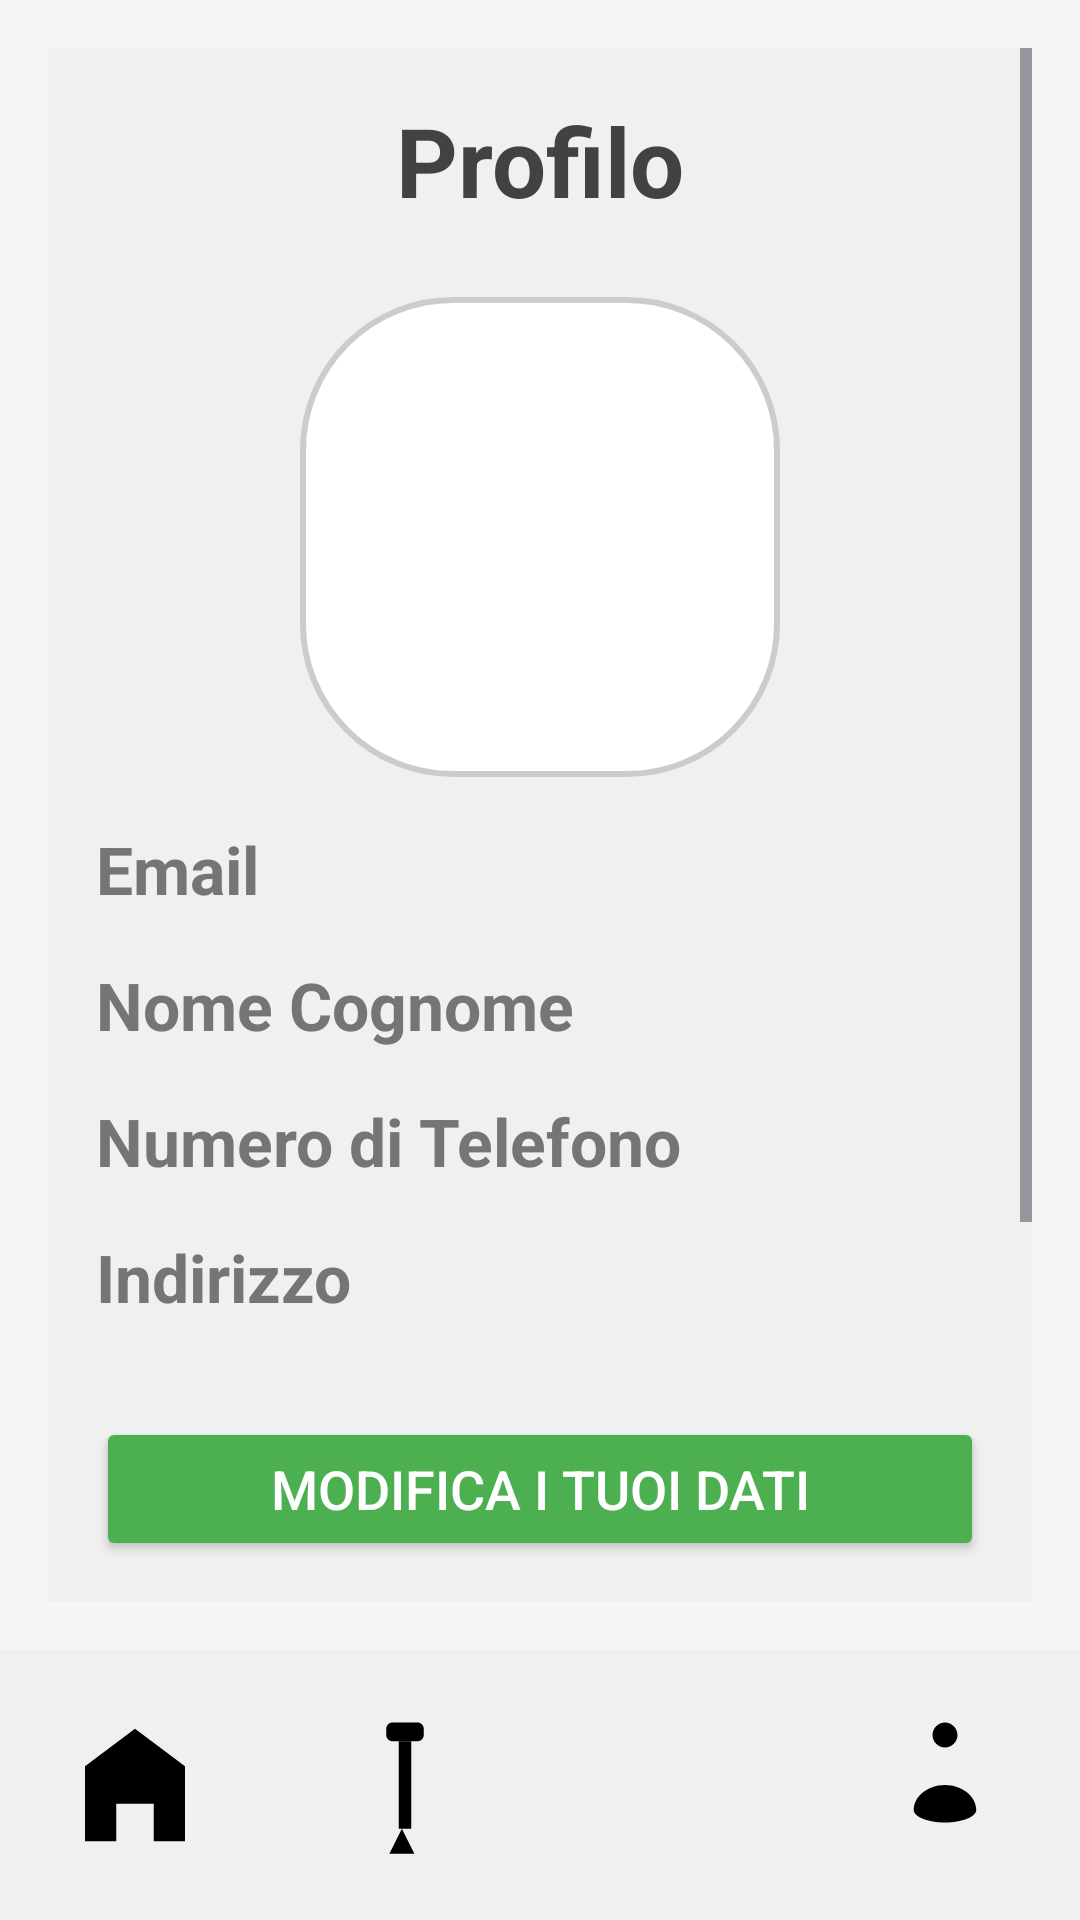

This screen was rendered from an Android layout file. Write that file and the resources it references.
<!-- AndroidManifest.xml: application theme Theme.ToolTrip -->
<!-- res/layout/activity_profile.xml -->
<RelativeLayout xmlns:android="http://schemas.android.com/apk/res/android"
    android:layout_width="match_parent"
    android:layout_height="match_parent"
    android:background="@color/background">

    
    <ScrollView
        android:layout_width="match_parent"
        android:layout_height="match_parent"
        android:layout_above="@id/menuLayout"
        android:padding="16dp">

        <LinearLayout
            android:layout_width="match_parent"
            android:layout_height="wrap_content"
            android:orientation="vertical"
            android:background="@color/menuBackground"
            android:padding="16dp"
            android:elevation="4dp">

            
            <TextView
                android:id="@+id/txtProfilo"
                android:layout_width="wrap_content"
                android:layout_height="wrap_content"
                android:text="Profilo"
                android:textSize="32sp"
                android:textStyle="bold"
                android:textColor="@color/textPrimary"
                android:layout_marginBottom="24dp"
                android:layout_gravity="center_horizontal" />

            
            <ImageView
                android:id="@+id/imgIconaProfilo"
                android:layout_width="160dp"
                android:layout_height="160dp"
                android:layout_gravity="center_horizontal"
                android:src="@drawable/hammer"
                android:contentDescription="@string/icona_del_profilo"
                android:scaleType="centerInside"
                android:background="@drawable/circle_shape"
                android:layout_marginBottom="16dp" />


            <TextView
                android:id="@+id/txtEmail"
                android:layout_width="wrap_content"
                android:layout_height="wrap_content"
                android:text="@string/email"
                android:textSize="22sp"
                android:textStyle="bold"
                android:textColor="@color/textSecondary"
                android:layout_marginBottom="16dp" />


            
            <TextView
                android:id="@+id/txtNomeCognome"
                android:layout_width="wrap_content"
                android:layout_height="wrap_content"
                android:text="Nome Cognome"
                android:textSize="22sp"
                android:textStyle="bold"
                android:textColor="@color/textSecondary"
                android:layout_marginBottom="16dp" />

            
            <TextView
                android:id="@+id/txtNumeroTelefono"
                android:layout_width="wrap_content"
                android:layout_height="wrap_content"
                android:text="Numero di Telefono"
                android:textSize="22sp"
                android:textStyle="bold"
                android:textColor="@color/textSecondary"
                android:layout_marginBottom="16dp" />

            
            <TextView
                android:id="@+id/txtIndirizzo"
                android:layout_width="wrap_content"
                android:layout_height="wrap_content"
                android:text="Indirizzo"
                android:textSize="22sp"
                android:textStyle="bold"
                android:textColor="@color/textSecondary"
                android:layout_marginBottom="16dp" />

            
            <LinearLayout
                android:id="@+id/editLayout"
                android:layout_width="match_parent"
                android:layout_height="wrap_content"
                android:orientation="vertical"
                android:visibility="gone">

                <TextView
                    android:id="@+id/txtModifica"
                    android:layout_width="match_parent"
                    android:layout_height="wrap_content"
                    android:text="Vuoi modificare il numero di telefono o l'indirizzo?"
                    android:textSize="20sp"
                    android:textColor="#000000"
                    android:padding="16dp"
                    android:textStyle="bold"
                    android:gravity="center" />



                <EditText
                    android:id="@+id/editTextPasswordPrecedente"
                    android:layout_width="match_parent"
                    android:layout_height="wrap_content"
                    android:hint="Password precedente"
                    android:inputType="textPassword" />

                <EditText
                    android:id="@+id/editTextPassword"
                    android:layout_width="match_parent"
                    android:layout_height="wrap_content"
                    android:hint="Nuova Password"
                    android:inputType="text" />

                <EditText
                    android:id="@+id/editTextTelefono"
                    android:layout_width="match_parent"
                    android:layout_height="wrap_content"
                    android:hint="Nuovo numero di telefono"
                    android:inputType="phone" />

                <EditText
                    android:id="@+id/editTextIndirizzo"
                    android:layout_width="match_parent"
                    android:layout_height="wrap_content"
                    android:hint="Via"
                    android:inputType="text" />
                <EditText
                    android:id="@+id/editTextCivico"
                    android:layout_width="match_parent"
                    android:layout_height="wrap_content"
                    android:hint="Civico" />

                <EditText
                    android:id="@+id/editTextCitta"
                    android:layout_width="match_parent"
                    android:layout_height="wrap_content"
                    android:hint="Città" />

                <EditText
                    android:id="@+id/editTextProvincia"
                    android:layout_width="match_parent"
                    android:layout_height="wrap_content"
                    android:hint="Provincia" />

                <EditText
                    android:id="@+id/editTextCAP"
                    android:layout_width="match_parent"
                    android:layout_height="wrap_content"
                    android:hint="CAP" />

                <Button
                    android:id="@+id/btnSalva"
                    android:layout_width="wrap_content"
                    android:layout_height="wrap_content"
                    android:text="Salva modifiche"
                    android:backgroundTint="@color/primary"
                    android:layout_gravity="center" />
            </LinearLayout>

            
            <Button
                android:id="@+id/btnModifica"
                android:layout_width="match_parent"
                android:layout_height="wrap_content"
                android:text="Modifica i tuoi dati"
                android:textSize="18sp"
                android:textColor="@color/white"
                android:backgroundTint="@color/primary"
                android:layout_marginTop="16dp" />

            
            <Button
                android:id="@+id/btnModificaIcona"
                android:layout_width="match_parent"
                android:layout_height="wrap_content"
                android:text="Modifica l'icona profilo"
                android:textSize="18sp"
                android:textColor="@color/white"
                android:backgroundTint="@color/primary"
                android:layout_marginTop="16dp" />



            
            <Button
                android:id="@+id/btnDeleteAccount"
                android:layout_width="match_parent"
                android:layout_height="wrap_content"
                android:text="@string/cancella_account"
                android:textSize="18sp"
                android:textColor="@color/white"
                android:backgroundTint="@color/black"
                android:layout_marginTop="16dp" />

            
            <Button
                android:id="@+id/btnLogout"
                android:layout_width="match_parent"
                android:layout_height="wrap_content"
                android:text="Logout"
                android:textSize="18sp"
                android:backgroundTint="@color/black"
                android:textColor="@color/white"
                android:layout_marginTop="16dp" />

        </LinearLayout>
    </ScrollView>

    
    <include
        android:id="@+id/menuLayout"
        layout="@layout/menu_layout"
        android:layout_width="match_parent"
        android:layout_height="wrap_content"
        android:layout_alignParentBottom="true"/>

</RelativeLayout>
<!-- res/layout/menu_layout.xml (included above) -->
<LinearLayout android:layout_width="match_parent"
    android:layout_height="wrap_content"
    android:layout_gravity="bottom"
    android:orientation="horizontal"
    android:paddingBottom="20dp"
    android:paddingTop="20dp"
    android:background="@color/menuBackground"
    xmlns:android="http://schemas.android.com/apk/res/android"> 

        
        <ImageView
            android:id="@+id/iconHome"
            android:layout_width="0dp"
            android:layout_height="50dp"
            android:layout_weight="1"
            android:src="@drawable/ic_home"
            android:contentDescription="@string/home"
            android:layout_gravity="center" />


        
        <ImageView
            android:id="@+id/iconAggiungiTool"
            android:layout_width="0dp"
            android:layout_height="50dp"
            android:layout_weight="1"
            android:src="@drawable/ic_tool"
            android:contentDescription="@string/icona_aggiungi_tool"
            android:layout_gravity="center" />

        
        <ImageView
            android:id="@+id/iconGroup"
            android:layout_width="0dp"
            android:layout_height="50dp"
            android:layout_weight="1"
            android:src="@drawable/ic_group"
            android:contentDescription="@string/icona_visualizza_tool"
            android:layout_gravity="center" />

        
        <ImageView
            android:id="@+id/iconProfile"
            android:layout_width="0dp"
            android:layout_height="50dp"
            android:layout_weight="1"
            android:src="@drawable/ic_profile"
            android:contentDescription="@string/profilo"
            android:layout_gravity="center" />

    </LinearLayout>
<!-- resources referenced by this layout -->
<resources>
  <color name="background">#F5F5F5</color>
  <color name="black">#000000</color>
  <color name="menuBackground">#F0F0F0</color>
  <color name="primary">#4CAF50</color>
  <color name="textPrimary">#424242</color>
  <color name="textSecondary">#757575</color>
  <color name="white">#FFFFFF</color>
  <!-- drawable circle_shape (drawable) -->
  <shape xmlns:android="http://schemas.android.com/apk/res/android">
      <solid android:color="#FFFFFF" />
      <corners android:radius="50dp" />
      <stroke android:width="2dp" android:color="#CCCCCC" />
  </shape>
  <!-- drawable ic_home (drawable) -->
  <?xml version="1.0" encoding="utf-8"?>
  <vector xmlns:android="http://schemas.android.com/apk/res/android"
      android:width="24dp"
      android:height="24dp"
      android:viewportWidth="24"
      android:viewportHeight="24">
      <path
          android:fillColor="#000000"
          android:pathData="M12,3L4,9V21H9V15H15V21H20V9L12,3Z"/>
  </vector>
  <!-- drawable ic_profile (drawable) -->
  <?xml version="1.0" encoding="utf-8"?>
  <vector xmlns:android="http://schemas.android.com/apk/res/android"
      android:width="24dp"
      android:height="24dp"
      android:viewportWidth="24"
      android:viewportHeight="24">
      <path
          android:fillColor="#000000"
          android:pathData="M12,2C13.1,2 14,2.9 14,4C14,5.1 13.1,6 12,6C10.9,6 10,5.1 10,4C10,2.9 10.9,2 12,2ZM12,12C9.33,12 7,13.79 7,16C7,17.1 9.33,18 12,18C14.67,18 17,17.1 17,16C17,13.79 14.67,12 12,12Z"/>
  </vector>
  <!-- drawable ic_tool (drawable) -->
  <vector xmlns:android="http://schemas.android.com/apk/res/android"
      android:width="24dp"
      android:height="24dp"
      android:viewportWidth="24"
      android:viewportHeight="24">
  
      
      <path
          android:fillColor="#000000"
          android:pathData="M10,2h4c0.55,0 1,0.45 1,1v1c0,0.55 -0.45,1 -1,1h-4c-0.55,0 -1,-0.45 -1,-1v-1c0,-0.55 0.45,-1 1,-1z" />
  
      
      <path
          android:fillColor="#000000"
          android:pathData="M11,5h2v14h-2z" />
  
      
      <path
          android:fillColor="#000000"
          android:pathData="M11.5,19l-2,4h4l-2,-4z" />
  </vector>
  <string name="cancella_account">Cancella Account</string>
  <string name="email">Email</string>
  <string name="home">Home</string>
  <string name="icona_aggiungi_tool" />
  <string name="icona_del_profilo">Icona del profilo</string>
  <string name="icona_visualizza_tool" />
  <string name="profilo">Profilo</string>
  <style name="Theme.ToolTrip" parent="Base.Theme.ToolTrip" />
  <style name="Base.Theme.ToolTrip" parent="Theme.Material3.DayNight.NoActionBar">
          
          
      </style>
</resources>
